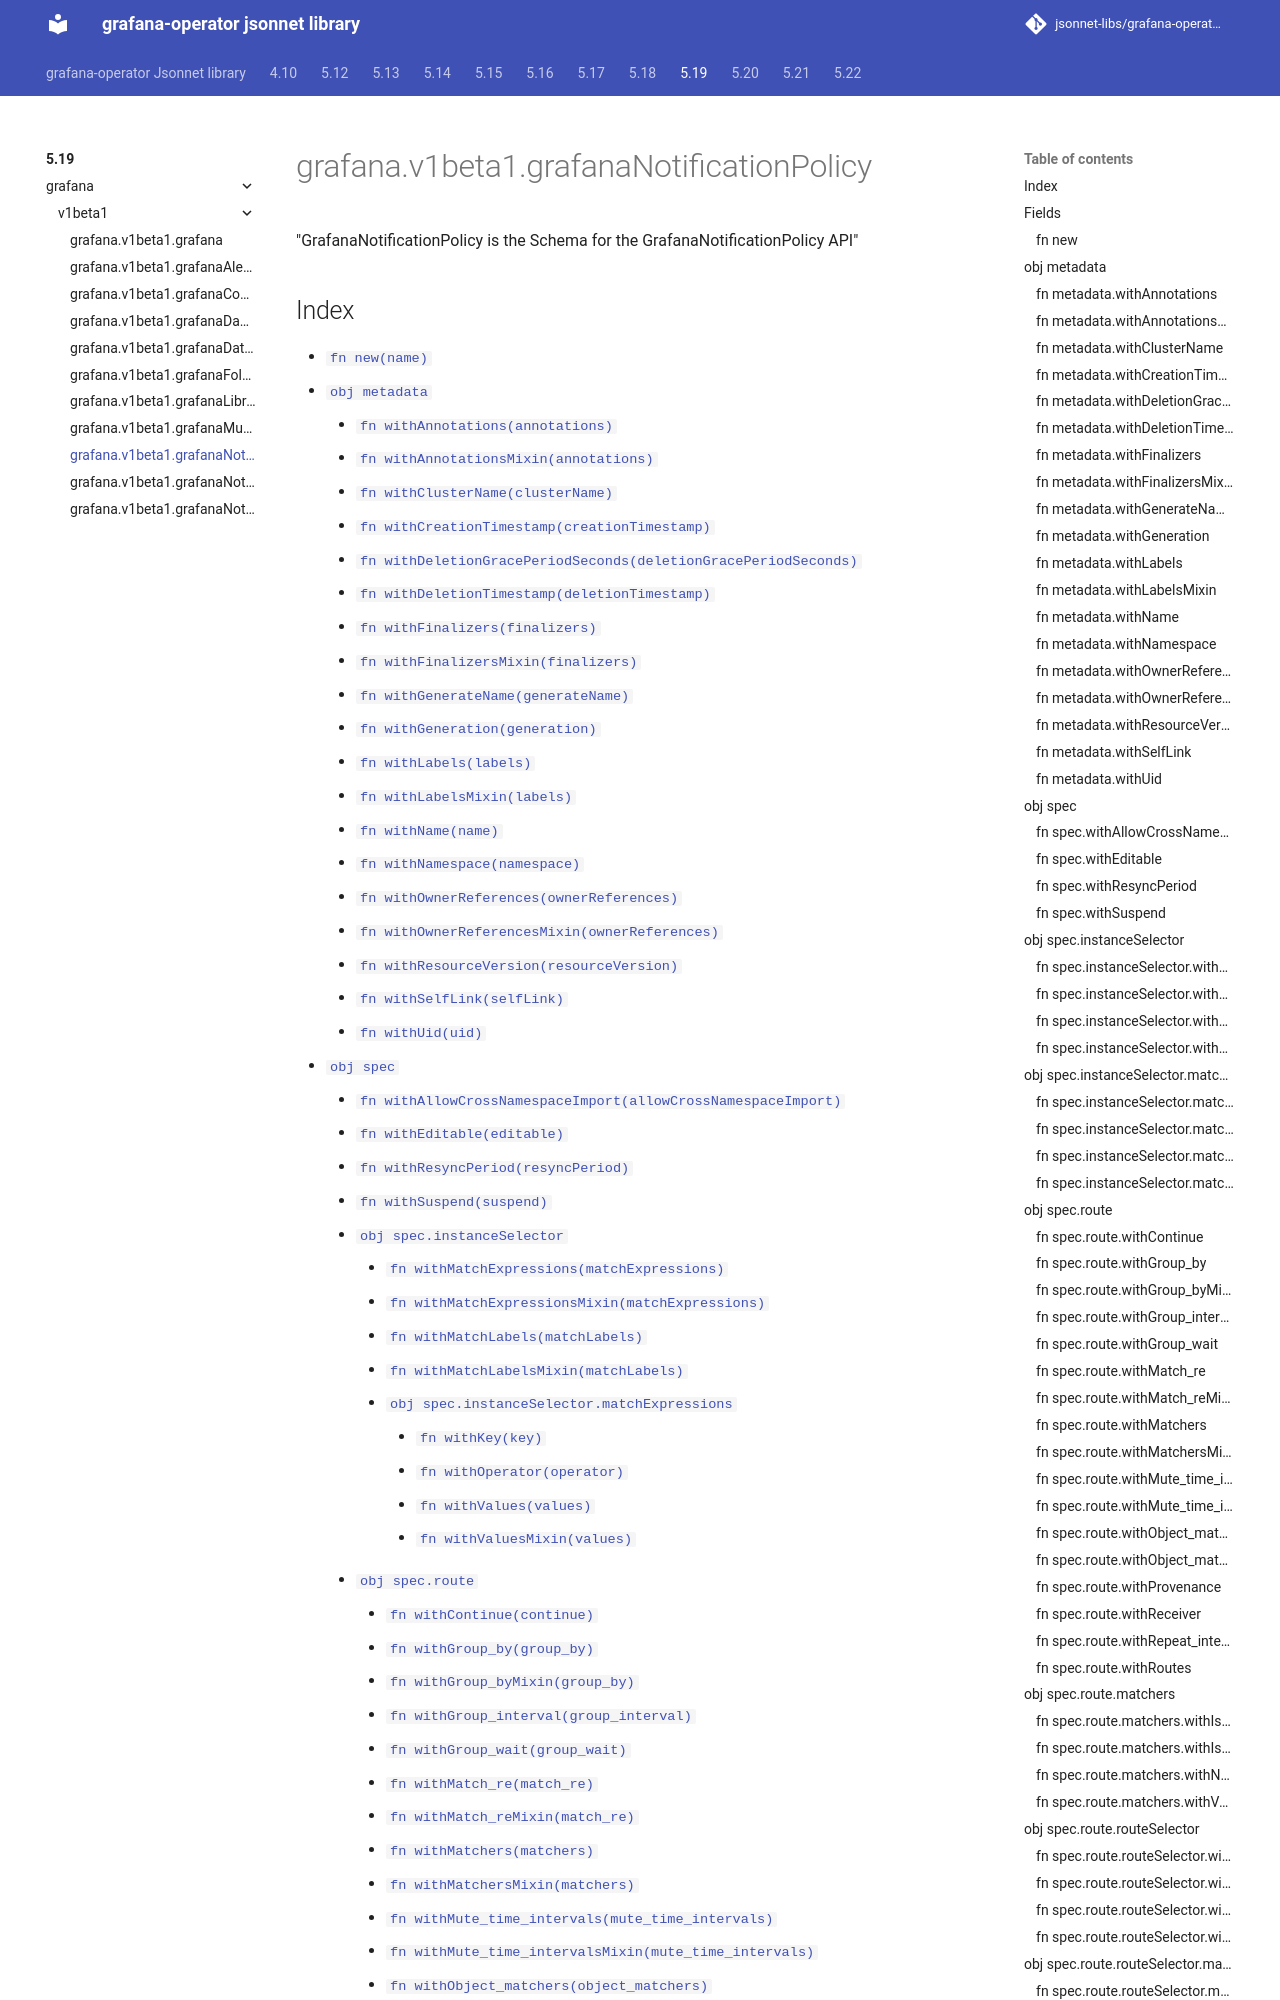

repository: jsonnet-libs/grafana-operator-libsonnet · page: 5.19/grafana/v1beta1/grafanaNotificationPolicy/index.html · generator: mkdocs

---
permalink: /5.19/grafana/v1beta1/grafanaNotificationPolicy/
---

# grafana.v1beta1.grafanaNotificationPolicy

"GrafanaNotificationPolicy is the Schema for the GrafanaNotificationPolicy API"

## Index
